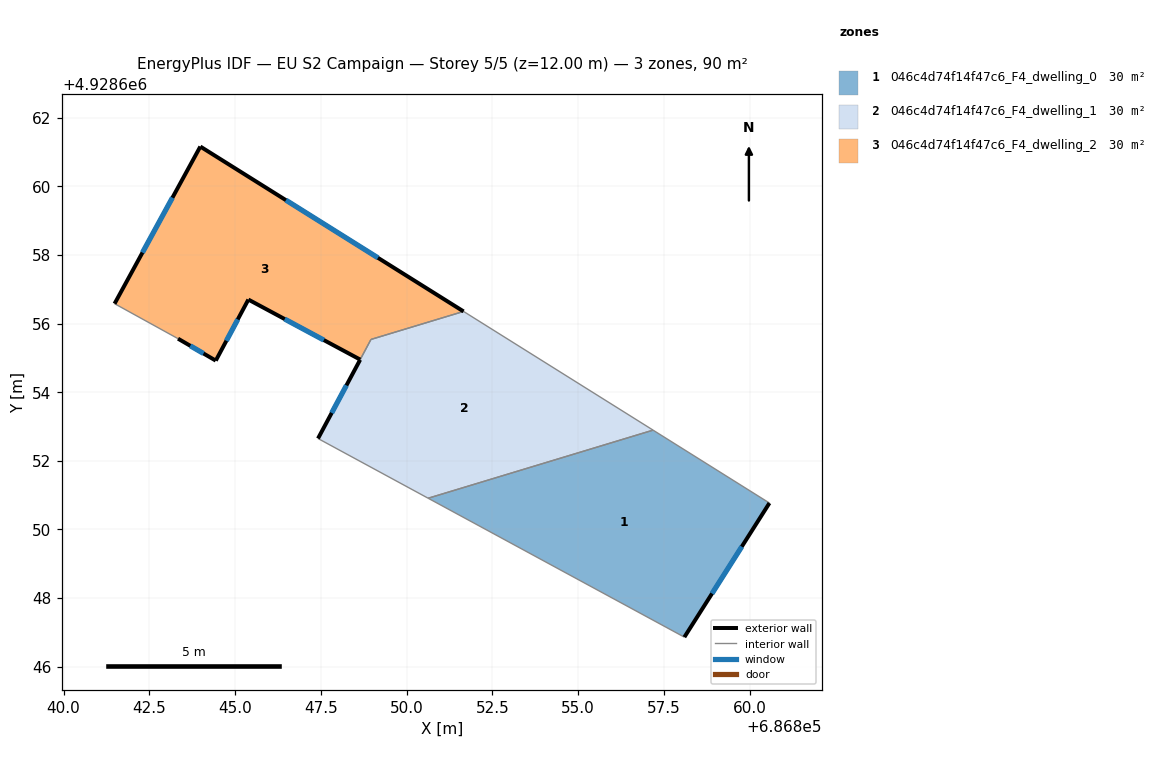
=== STOREY PLAN SPEC (per zone: floor XY polygon, exterior-wall plan segments, windows/doors) ===
zone 1: 046c4d74f14f47c6_F4_dwelling_0  (29.9 m²)
  floor: (686860.58, 4928650.77) (686858.10, 4928646.86) (686850.63, 4928650.91) (686857.19, 4928652.90)
  exterior wall: (686858.10, 4928646.86) – (686860.58, 4928650.77)  [4.6 m]
    window: (686858.90, 4928648.13) – (686859.77, 4928649.50)  [1.7 m²]
  interior walls: 3
zone 2: 046c4d74f14f47c6_F4_dwelling_1  (29.7 m²)
  floor: (686857.19, 4928652.90) (686850.63, 4928650.91) (686847.42, 4928652.65) (686848.65, 4928654.95) (686848.96, 4928655.54) (686851.66, 4928656.36)
  exterior wall: (686848.65, 4928654.95) – (686847.42, 4928652.65)  [2.6 m]
    window: (686848.25, 4928654.20) – (686847.82, 4928653.40)  [1.0 m²]
  interior walls: 5
zone 3: 046c4d74f14f47c6_F4_dwelling_2  (30.2 m²)
  floor: (686851.66, 4928656.36) (686848.96, 4928655.54) (686848.65, 4928654.95) (686845.39, 4928656.70) (686844.44, 4928654.92) (686843.34, 4928655.56) (686841.49, 4928656.58) (686843.99, 4928661.16)
  exterior wall: (686844.44, 4928654.92) – (686845.39, 4928656.70)  [2.0 m]
    window: (686844.75, 4928655.50) – (686845.08, 4928656.12)  [0.7 m²]
  exterior wall: (686843.34, 4928655.56) – (686844.44, 4928654.92)  [1.3 m]
    window: (686843.70, 4928655.35) – (686844.08, 4928655.13)  [0.5 m²]
  exterior wall: (686843.99, 4928661.16) – (686841.49, 4928656.58)  [5.2 m]
    window: (686843.17, 4928659.67) – (686842.30, 4928658.07)  [1.9 m²]
  exterior wall: (686851.66, 4928656.36) – (686843.99, 4928661.16)  [9.1 m]
    window: (686849.17, 4928657.92) – (686846.48, 4928659.60)  [3.3 m²]
  exterior wall: (686845.39, 4928656.70) – (686848.65, 4928654.95)  [3.7 m]
    window: (686846.45, 4928656.13) – (686847.59, 4928655.52)  [1.4 m²]
  interior walls: 3

=== DERIVED (storey summary) ===
Building: EU S2 Campaign
Storey: 5 of 5  (floor level z = 12.00 m)
Storey gross floor area: 89.9 m²
Zones on this storey: 3
  - 046c4d74f14f47c6_F4_dwelling_0: floor 29.9 m²; exterior wall 4.6 m (13.9 m²); 1 window(s) 1.7 m²; WWR 12.2%
  - 046c4d74f14f47c6_F4_dwelling_1: floor 29.7 m²; exterior wall 2.6 m (7.8 m²); 1 window(s) 1.0 m²; WWR 12.2%
  - 046c4d74f14f47c6_F4_dwelling_2: floor 30.2 m²; exterior wall 21.3 m (63.8 m²); 5 window(s) 7.8 m²; WWR 12.2%
Zone adjacency (shared interzone walls):
  - 046c4d74f14f47c6_F4_dwelling_0 ↔ 046c4d74f14f47c6_F4_dwelling_1
  - 046c4d74f14f47c6_F4_dwelling_1 ↔ 046c4d74f14f47c6_F4_dwelling_2